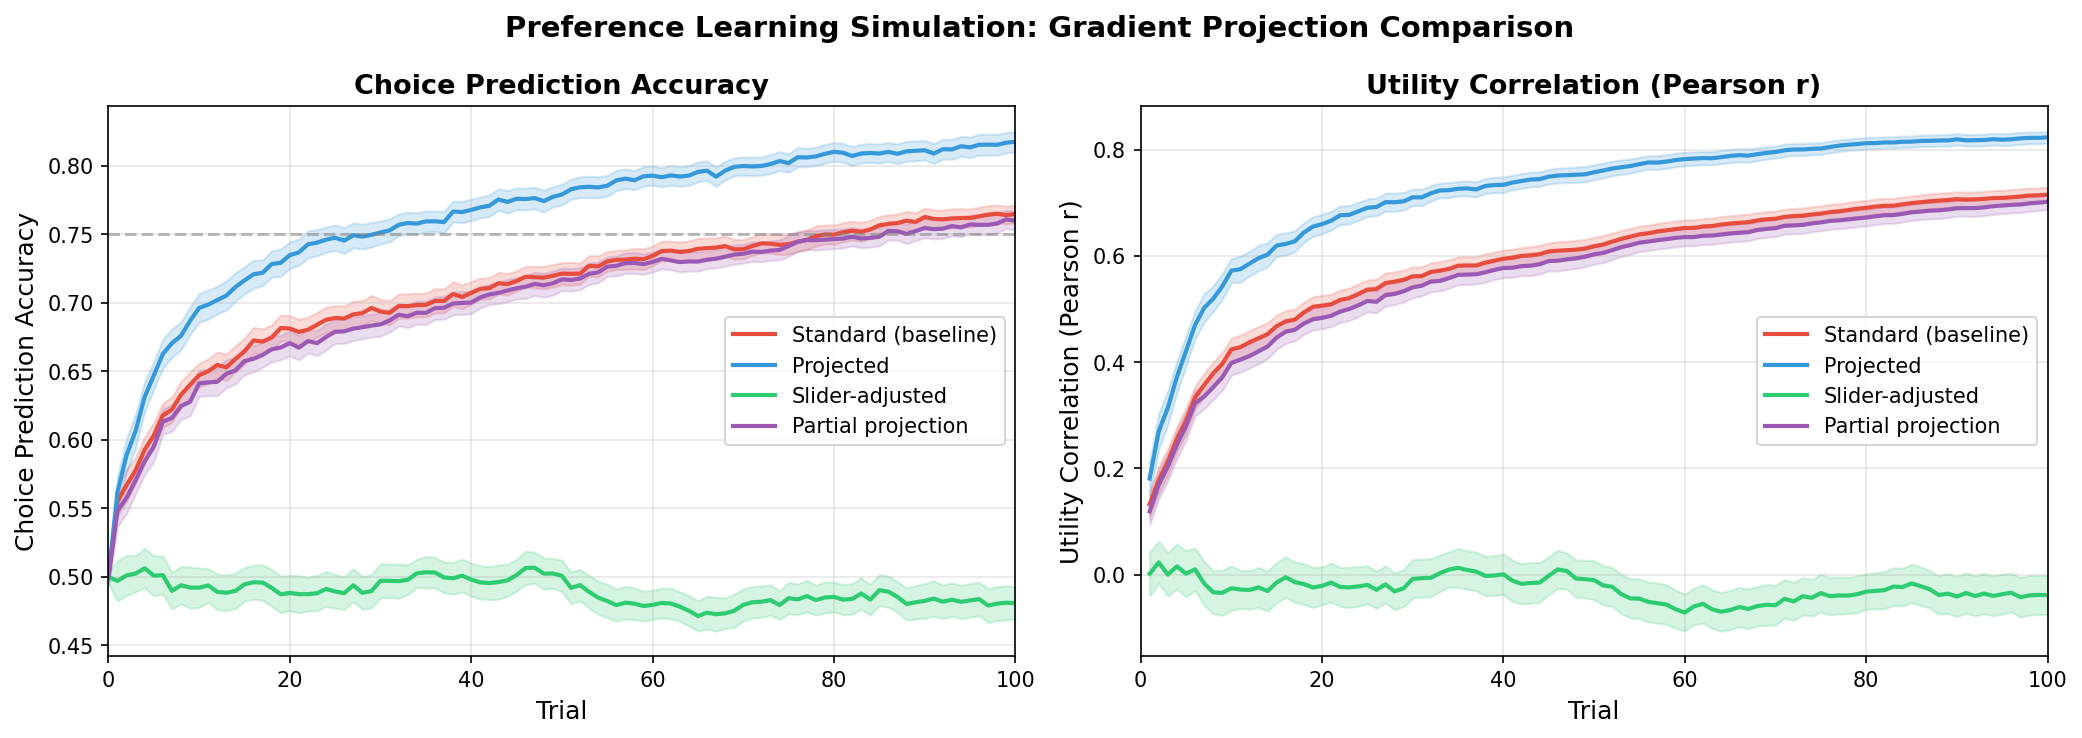

Data behind this chart, as committed beside it:
user_id, condition, trial, accuracy, log_likelihood, utility_pearson, utility_spearman, weight_recovery_pearson, weight_recovery_spearman
0, standard, 0, 0.51, -0.6931, , , , 
0, projected, 0, 0.51, -0.6931, , , , 
0, slider, 0, 0.51, -0.6931, , , , 
0, partial, 0, 0.51, -0.6931, , , , 
0, standard, 1, 0.54, -0.6931, 0.1224, 0.1306, 0.1138, -0.06361
0, projected, 1, 0.55, -0.6931, 0.1268, 0.08996, 0.1138, -0.06361
0, slider, 1, 0.54, -0.6931, 0.2064, 0.1491, 0.3032, 0.1131
0, partial, 1, 0.54, -0.6931, 0.1544, 0.1458, 0.1802, -0.0505
0, standard, 2, 0.485, -0.6931, 0.1865, 0.132, 0.3966, 0.4162
0, projected, 2, 0.62, -0.6931, 0.4617, 0.4554, 0.3966, 0.4162
0, slider, 2, 0.665, -0.6931, 0.5903, 0.5862, 0.6709, 0.5939
0, partial, 2, 0.58, -0.6931, 0.3156, 0.3135, 0.5161, 0.5036
0, standard, 3, 0.61, -0.693, 0.4577, 0.4746, 0.6223, 0.6386
0, projected, 3, 0.74, -0.693, 0.758, 0.7544, 0.6222, 0.6386
0, slider, 3, 0.485, -0.6931, -0.01388, -0.01441, -0.03733, -0.09566
0, partial, 3, 0.62, -0.6931, 0.4307, 0.4378, 0.5587, 0.5711
0, standard, 4, 0.71, -0.6928, 0.6015, 0.6951, 0.6377, 0.6143
0, projected, 4, 0.79, -0.6929, 0.7857, 0.7777, 0.6377, 0.6143
0, slider, 4, 0.59, -0.6931, 0.2324, 0.2733, 0.2151, 0.09178
0, partial, 4, 0.695, -0.693, 0.5908, 0.6801, 0.605, 0.5536
0, standard, 5, 0.61, -0.6929, 0.4429, 0.4975, 0.5321, 0.5638
0, projected, 5, 0.71, -0.6929, 0.6349, 0.6431, 0.5321, 0.5638
0, slider, 5, 0.53, -0.6931, 0.1247, 0.1592, 0.07301, -0.08061
0, partial, 5, 0.615, -0.693, 0.4298, 0.4865, 0.4853, 0.5293
0, standard, 6, 0.62, -0.6929, 0.4071, 0.4573, 0.5008, 0.5774
0, projected, 6, 0.675, -0.6929, 0.5751, 0.5916, 0.5008, 0.5774
0, slider, 6, 0.54, -0.6931, 0.1269, 0.1645, 0.02462, -0.135
0, partial, 6, 0.625, -0.693, 0.3927, 0.4341, 0.4401, 0.4851
0, standard, 7, 0.655, -0.6929, 0.4173, 0.4619, 0.5207, 0.6454
0, projected, 7, 0.68, -0.6929, 0.5986, 0.6166, 0.5208, 0.6454
0, slider, 7, 0.55, -0.6931, 0.1804, 0.2093, 0.08675, -0.05245
0, partial, 7, 0.66, -0.693, 0.4077, 0.4558, 0.4671, 0.5473
0, standard, 8, 0.695, -0.6928, 0.4788, 0.564, 0.5826, 0.6706
0, projected, 8, 0.715, -0.6928, 0.6492, 0.6664, 0.5826, 0.6706
0, slider, 8, 0.535, -0.6931, 0.08823, 0.1227, -0.01258, -0.03885
0, partial, 8, 0.685, -0.6929, 0.4509, 0.5235, 0.5062, 0.5584
0, standard, 9, 0.755, -0.6927, 0.5868, 0.7007, 0.6859, 0.6478
0, projected, 9, 0.8, -0.6928, 0.7624, 0.7766, 0.686, 0.6478
0, slider, 9, 0.625, -0.6931, 0.3419, 0.3849, 0.3419, 0.1758
0, partial, 9, 0.73, -0.6929, 0.5966, 0.6914, 0.6717, 0.6488
0, standard, 10, 0.725, -0.6927, 0.5666, 0.6886, 0.664, 0.6366
0, projected, 10, 0.785, -0.6928, 0.7395, 0.7563, 0.664, 0.6459
0, slider, 10, 0.62, -0.6931, 0.3451, 0.381, 0.3368, 0.1258
0, partial, 10, 0.705, -0.6929, 0.5725, 0.6655, 0.6403, 0.6488
0, standard, 11, 0.705, -0.6927, 0.4734, 0.5978, 0.6031, 0.6531
0, projected, 11, 0.755, -0.6928, 0.6405, 0.6609, 0.6031, 0.6531
0, slider, 11, 0.535, -0.6931, 0.1735, 0.2079, 0.1551, -0.03836
0, partial, 11, 0.695, -0.6929, 0.4535, 0.5722, 0.5396, 0.5594
0, standard, 12, 0.71, -0.6927, 0.5032, 0.613, 0.585, 0.6522
0, projected, 12, 0.725, -0.6927, 0.6608, 0.686, 0.585, 0.6522
0, slider, 12, 0.505, -0.6932, -0.118, -0.04612, -0.1815, -0.1544
0, partial, 12, 0.675, -0.6929, 0.4471, 0.547, 0.501, 0.523
0, standard, 13, 0.68, -0.6926, 0.516, 0.6035, 0.638, 0.693
0, projected, 13, 0.71, -0.6926, 0.6951, 0.7217, 0.638, 0.693
0, slider, 13, 0.43, -0.6932, -0.2312, -0.1788, -0.2391, -0.1772
0, partial, 13, 0.66, -0.6929, 0.454, 0.5392, 0.5578, 0.5983
0, standard, 14, 0.655, -0.6925, 0.5233, 0.6071, 0.6051, 0.7134
0, projected, 14, 0.715, -0.6926, 0.6686, 0.7012, 0.6052, 0.7134
0, slider, 14, 0.46, -0.6932, -0.181, -0.1317, -0.2073, -0.1219
0, partial, 14, 0.665, -0.6929, 0.4645, 0.5509, 0.5251, 0.5934
... 20,140 more rows
